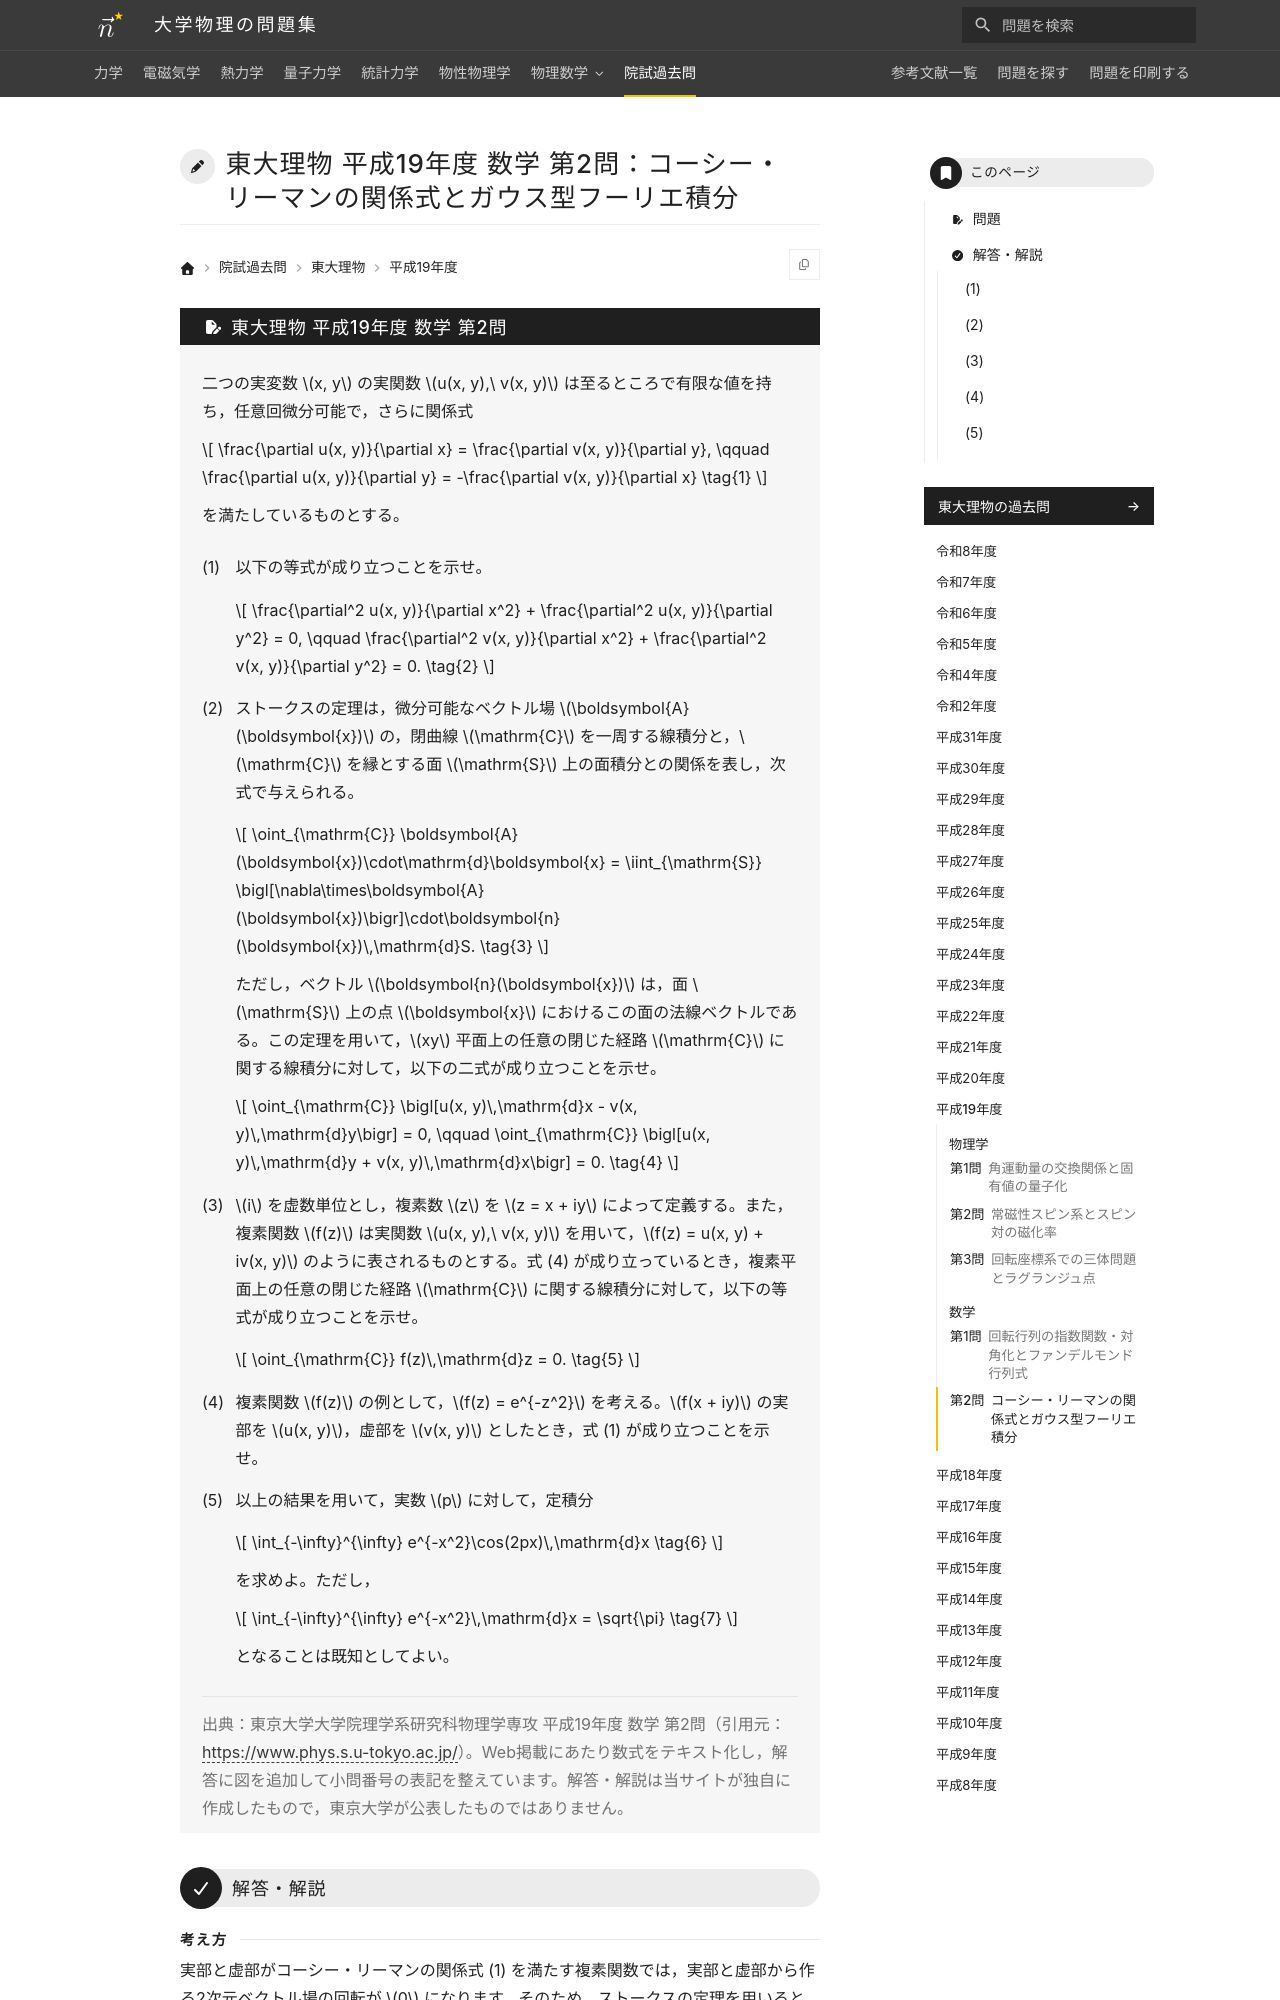

repository: Nanana-2/physics-site · page: pastexam/todai-ributsu/H19_sugaku_2/index.html · generator: mkdocs

---
title: 東大理物 平成19年度 数学 第2問：コーシー・リーマンの関係式とガウス型フーリエ積分
tags:
  - 院試過去問
  - 東大理物
  - 複素関数
exam_university: 東京大学大学院理学系研究科物理学専攻
exam_year: 平成19年度
exam_subject: 数学
exam_number: 第2問
exam_source_url: https://www.phys.s.u-tokyo.ac.jp/
exam_modified: Web掲載にあたり数式をテキスト化し，解答に図を追加して小問番号の表記を整えています。
---

# 東大理物 平成19年度 数学 第2問：コーシー・リーマンの関係式とガウス型フーリエ積分

## 問題

二つの実変数 $x, y$ の実関数 $u(x, y),\ v(x, y)$ は至るところで有限な値を持ち，任意回微分可能で，さらに関係式

$$
\frac{\partial u(x, y)}{\partial x} = \frac{\partial v(x, y)}{\partial y}, \qquad \frac{\partial u(x, y)}{\partial y} = -\frac{\partial v(x, y)}{\partial x} \tag{1}
$$

を満たしているものとする。

(1) 以下の等式が成り立つことを示せ。

$$
\frac{\partial^2 u(x, y)}{\partial x^2} + \frac{\partial^2 u(x, y)}{\partial y^2} = 0, \qquad \frac{\partial^2 v(x, y)}{\partial x^2} + \frac{\partial^2 v(x, y)}{\partial y^2} = 0. \tag{2}
$$

(2) ストークスの定理は，微分可能なベクトル場 $\boldsymbol{A}(\boldsymbol{x})$ の，閉曲線 $\mathrm{C}$ を一周する線積分と，$\mathrm{C}$ を縁とする面 $\mathrm{S}$ 上の面積分との関係を表し，次式で与えられる。

$$
\oint_{\mathrm{C}} \boldsymbol{A}(\boldsymbol{x})\cdot\mathrm{d}\boldsymbol{x} = \iint_{\mathrm{S}} \bigl[\nabla\times\boldsymbol{A}(\boldsymbol{x})\bigr]\cdot\boldsymbol{n}(\boldsymbol{x})\,\mathrm{d}S. \tag{3}
$$

ただし，ベクトル $\boldsymbol{n}(\boldsymbol{x})$ は，面 $\mathrm{S}$ 上の点 $\boldsymbol{x}$ におけるこの面の法線ベクトルである。この定理を用いて，$xy$ 平面上の任意の閉じた経路 $\mathrm{C}$ に関する線積分に対して，以下の二式が成り立つことを示せ。

$$
\oint_{\mathrm{C}} \bigl[u(x, y)\,\mathrm{d}x - v(x, y)\,\mathrm{d}y\bigr] = 0, \qquad \oint_{\mathrm{C}} \bigl[u(x, y)\,\mathrm{d}y + v(x, y)\,\mathrm{d}x\bigr] = 0. \tag{4}
$$

(3) $i$ を虚数単位とし，複素数 $z$ を $z = x + iy$ によって定義する。また，複素関数 $f(z)$ は実関数 $u(x, y),\ v(x, y)$ を用いて，$f(z) = u(x, y) + iv(x, y)$ のように表されるものとする。式 (4) が成り立っているとき，複素平面上の任意の閉じた経路 $\mathrm{C}$ に関する線積分に対して，以下の等式が成り立つことを示せ。

$$
\oint_{\mathrm{C}} f(z)\,\mathrm{d}z = 0. \tag{5}
$$

(4) 複素関数 $f(z)$ の例として，$f(z) = e^{-z^2}$ を考える。$f(x + iy)$ の実部を $u(x, y)$，虚部を $v(x, y)$ としたとき，式 (1) が成り立つことを示せ。

(5) 以上の結果を用いて，実数 $p$ に対して，定積分

$$
\int_{-\infty}^{\infty} e^{-x^2}\cos(2px)\,\mathrm{d}x \tag{6}
$$

を求めよ。ただし，

$$
\int_{-\infty}^{\infty} e^{-x^2}\,\mathrm{d}x = \sqrt{\pi} \tag{7}
$$

となることは既知としてよい。

> 出典：東京大学大学院理学系研究科物理学専攻 平成19年度 数学 第2問（引用元：<https://www.phys.s.u-tokyo.ac.jp/>）。Web掲載にあたり数式をテキスト化し，解答に図を追加して小問番号の表記を整えています。解答・解説は当サイトが独自に作成したもので，東京大学が公表したものではありません。

---
